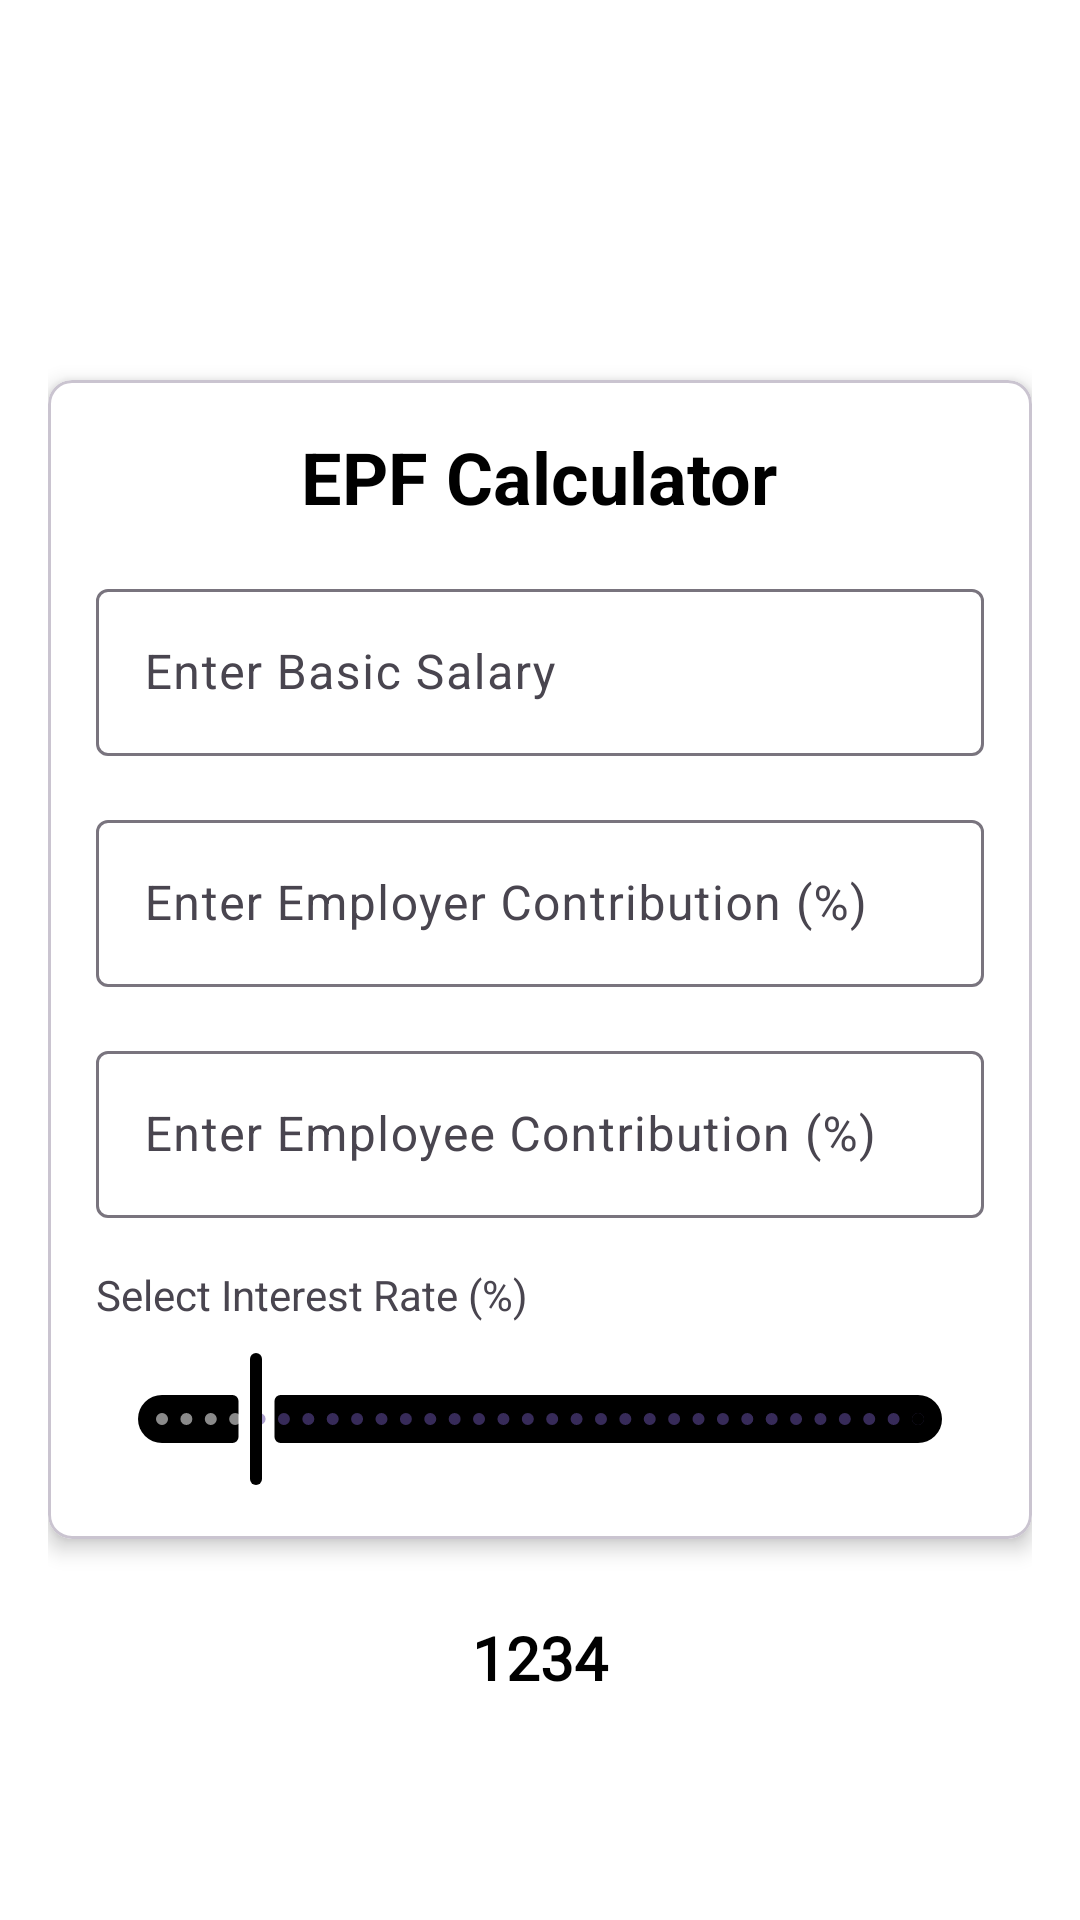

The Android layout XML behind this screen, and the referenced resources:
<!-- AndroidManifest.xml: application theme Theme.WealthSecret -->
<!-- res/layout/activity_pfcalculator.xml -->
<RelativeLayout xmlns:android="http://schemas.android.com/apk/res/android"
    xmlns:tools="http://schemas.android.com/tools"
    xmlns:app="http://schemas.android.com/apk/res-auto"
    android:layout_width="match_parent"
    android:layout_height="match_parent"
    android:background="@color/white"
    android:orientation="vertical"
    android:padding="16dp"
>

    <com.google.android.material.card.MaterialCardView
        android:layout_width="match_parent"
        android:layout_height="wrap_content"
        android:layout_gravity="center"
        android:layout_marginBottom="16dp"
        android:id="@+id/cv1"
        app:cardCornerRadius="8dp"
        android:backgroundTint="@color/white"
        android:layout_centerInParent="true"
        app:cardElevation="4dp">


        <LinearLayout
            android:layout_width="match_parent"
            android:layout_height="wrap_content"
            android:orientation="vertical"
            android:padding="16dp">

            <TextView
                android:layout_width="wrap_content"
                android:layout_height="wrap_content"
                android:text="EPF Calculator"
                android:textColor="@color/black"
                android:textAlignment="center"
                android:layout_gravity="center"
                android:textSize="24sp"
                android:textStyle="bold"
                android:paddingBottom="16dp" />

            <com.google.android.material.textfield.TextInputLayout
                android:layout_width="match_parent"
                android:layout_height="wrap_content"
                android:paddingBottom="16dp">

                <com.google.android.material.textfield.TextInputEditText
                    android:id="@+id/etBasicSalary"
                    android:layout_width="match_parent"
                    android:layout_height="wrap_content"
                    android:hint="Enter Basic Salary"
                    android:inputType="numberDecimal" />
            </com.google.android.material.textfield.TextInputLayout>

            <com.google.android.material.textfield.TextInputLayout
                android:layout_width="match_parent"
                android:layout_height="wrap_content"
                android:paddingBottom="16dp">

                <com.google.android.material.textfield.TextInputEditText
                    android:id="@+id/etEmployerContribution"
                    android:layout_width="match_parent"
                    android:layout_height="wrap_content"
                    android:hint="Enter Employer Contribution (%)"
                    android:inputType="numberDecimal" />
            </com.google.android.material.textfield.TextInputLayout>

            <com.google.android.material.textfield.TextInputLayout
                android:layout_width="match_parent"
                android:layout_height="wrap_content"
                android:paddingBottom="16dp">

                <com.google.android.material.textfield.TextInputEditText
                    android:id="@+id/etEmployeeContribution"
                    android:layout_width="match_parent"
                    android:layout_height="wrap_content"
                    android:hint="Enter Employee Contribution (%)"
                    android:inputType="numberDecimal" />
            </com.google.android.material.textfield.TextInputLayout>

            <TextView
                android:layout_width="wrap_content"
                android:layout_height="wrap_content"
                android:text="Select Interest Rate (%)"
                android:paddingBottom="8dp" />

            <com.google.android.material.slider.Slider
                android:id="@+id/sliderInterestRate"
                android:layout_width="match_parent"
                android:layout_height="wrap_content"
                android:valueFrom="8.0"
                android:valueTo="12.0"
                app:tickColor="@color/red"
                app:thumbColor="@color/red"
                app:trackColor="@color/black"
                android:stepSize="0.1"
                android:value="8.5" />
        </LinearLayout>
    </com.google.android.material.card.MaterialCardView>


    <TextView
        android:id="@+id/tvResult"
        android:layout_width="match_parent"
        android:layout_height="wrap_content"
        android:text="1234"

android:textColor="@color/black"
        android:textAlignment="center"
        android:layout_below="@id/cv1"
        android:layout_marginTop="10dp"
        android:textStyle="bold"
        android:fontFamily="@font/ubuntum"
        android:textSize="20sp" />
</RelativeLayout>
<!-- resources referenced by this layout -->
<resources>
  <style name="Theme.WealthSecret" parent="Base.Theme.WealthSecret" />
  <style name="Base.Theme.WealthSecret" parent="Theme.Material3.Light.NoActionBar">
          
          
          <item name="android:statusBarColor">@color/black</item>
      </style>
  <!-- not gathered from this repository: default colours our renderer supplied (Android Studio template values) -->
  <color name="black">#FF000000</color>
  <color name="white">#FFFFFFFF</color>
</resources>
